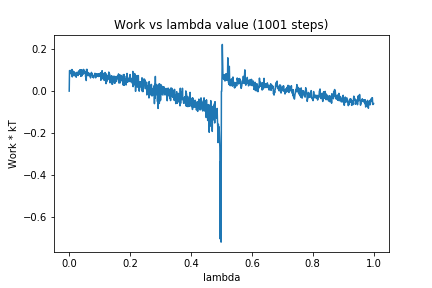

Source data for this figure (header and first rows):
0, 0.0
1, 0.09837
2, 0.09596
3, 0.08591
4, 0.08887
5, 0.0989
6, 0.08375
7, 0.09781
8, 0.07866
9, 0.1033
10, 0.06796
11, 0.09811
12, 0.08846
13, 0.09179
14, 0.08396
15, 0.09134
16, 0.07304
17, 0.0911
18, 0.08364
19, 0.08145
20, 0.08569
21, 0.07732
22, 0.0779
23, 0.06649
24, 0.08526
25, 0.08963
26, 0.0789
27, 0.08604
28, 0.08899
29, 0.0743
30, 0.08572
31, 0.09664
32, 0.08018
33, 0.09268
34, 0.09275
35, 0.1016
36, 0.08319
37, 0.1021
38, 0.07046
39, 0.09167
40, 0.08657
41, 0.1021
42, 0.073
43, 0.09813
44, 0.07976
45, 0.08718
46, 0.08278
47, 0.1038
48, 0.09492
49, 0.09918
50, 0.08475
51, 0.0944
52, 0.09083
53, 0.08595
54, 0.06779
55, 0.08851
56, 0.05053
57, 0.1038
58, 0.08913
59, 0.1037
60, 0.07539
... 940 more rows
